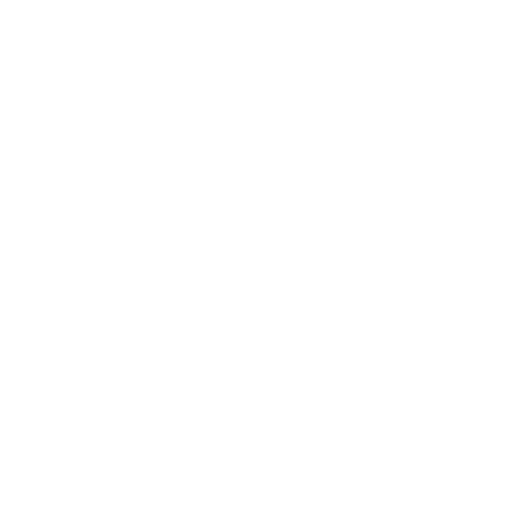
t = 0.00 s
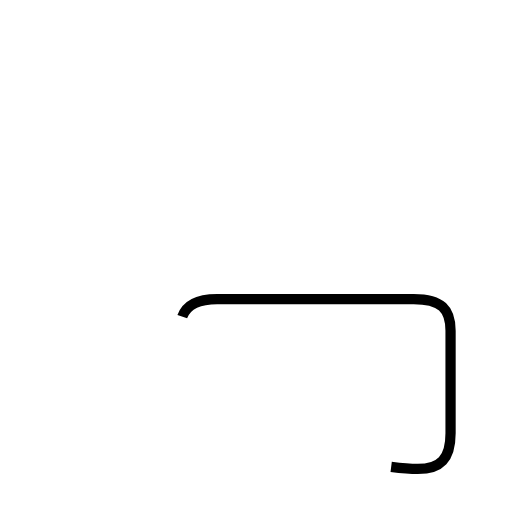
t = 1.41 s
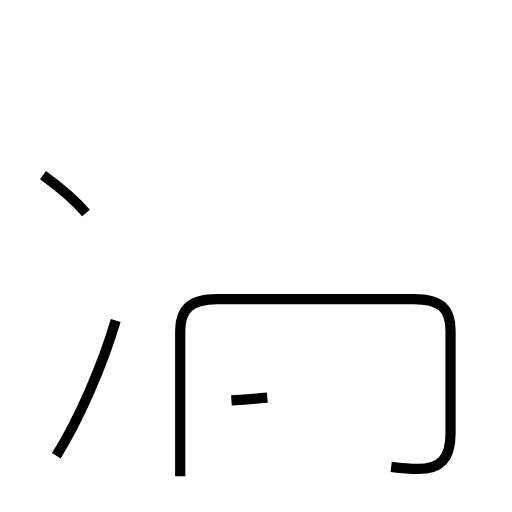
t = 2.58 s
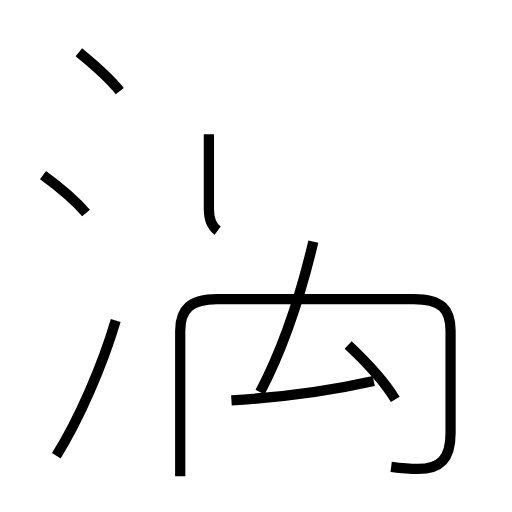
t = 4.04 s
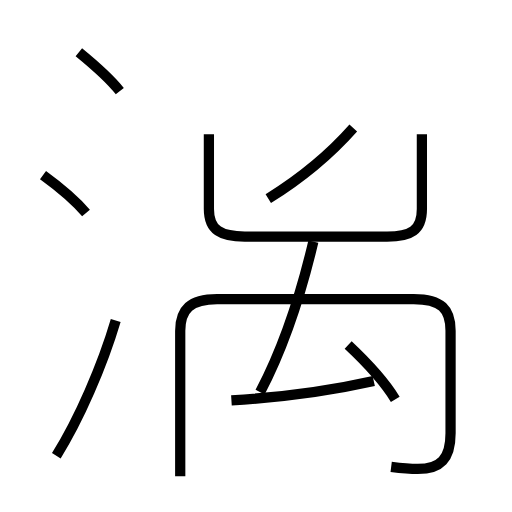
t = 5.23 s
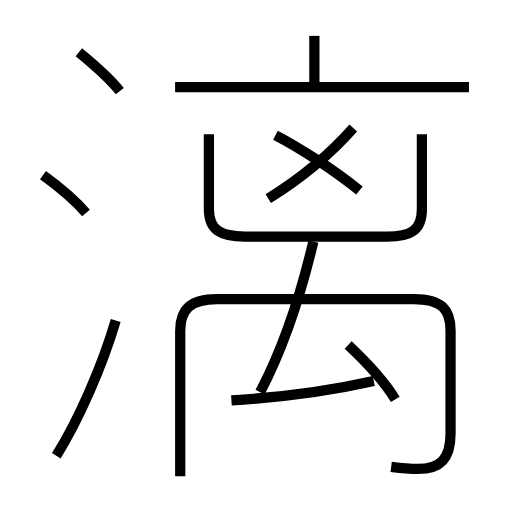
t = 6.54 s

The animated SVG that drew these frames (rendered in a browser with its animation timeline set to each time). Animation: 12 SMIL elements (animate=12); one cycle of 6.54 s.

<?xml version='1.0' encoding='utf-8'?>
<svg viewBox="0.0 -6.0 50.0 50.0" version="1.1" xmlns="http://www.w3.org/2000/svg"><rect x="-1000" y="-1000" width="2000" height="2000" stroke="white" fill="white" /><g style="fill:none;stroke:#000000;stroke-width:1"><path d="M 38.2 1.6 C 39.0 1.7 39.9 1.8 40.8 1.8 C 43.0 1.8 44.0 0.8 44.0 -1.7 L 44.0 -11.7 C 44.0 -13.8 43.1 -14.8 40.4 -14.8 L 21.2 -14.8 C 18.6 -14.8 17.6 -13.8 17.6 -11.7 L 17.6 2.5 " transform="translate(0.0 38.0)" stroke-dasharray="62.52346655962412" stroke-dashoffset="62.52346655962412"><animate attributeName="stroke-dashoffset" from="62.52346655962412" to="0" dur="1.8757039967887235s" begin="0s" fill="freeze" /></path><path d="M 5.5 0.5 C 7.7 -3.0 10.0 -8.3 11.3 -12.7 " transform="translate(0.0 38.0)" stroke-dasharray="14.456242471614317" stroke-dashoffset="14.456242471614317"><animate attributeName="stroke-dashoffset" from="14.456242471614317" to="0" dur="0.4336872741484295s" begin="1.8757039967887235s" fill="freeze" /></path><path d="M 8.4 -23.2 C 7.2 -24.6 5.3 -26.1 4.2 -26.9 " transform="translate(0.0 38.0)" stroke-dasharray="5.608257130601457" stroke-dashoffset="5.608257130601457"><animate attributeName="stroke-dashoffset" from="5.608257130601457" to="0" dur="0.1682477139180437s" begin="2.309391270937153s" fill="freeze" /></path><path d="M 22.6 -4.9 C 27.4 -5.2 31.6 -5.7 36.5 -6.8 " transform="translate(0.0 38.0)" stroke-dasharray="14.045229140763604" stroke-dashoffset="14.045229140763604"><animate attributeName="stroke-dashoffset" from="14.045229140763604" to="0" dur="0.42135687422290813s" begin="2.4776389848551967s" fill="freeze" /></path><path d="M 25.4 -5.7 C 27.6 -9.9 29.3 -14.9 30.6 -20.4 " transform="translate(0.0 38.0)" stroke-dasharray="15.632581169608502" stroke-dashoffset="15.632581169608502"><animate attributeName="stroke-dashoffset" from="15.632581169608502" to="0" dur="0.468977435088255s" begin="2.898995859078105s" fill="freeze" /></path><path d="M 38.6 -5.0 C 37.5 -6.8 35.6 -8.8 34.0 -10.3 " transform="translate(0.0 38.0)" stroke-dasharray="7.036663632137601" stroke-dashoffset="7.036663632137601"><animate attributeName="stroke-dashoffset" from="7.036663632137601" to="0" dur="0.21109990896412803s" begin="3.36797329416636s" fill="freeze" /></path><path d="M 11.7 -35.1 C 10.6 -36.5 8.8 -38.0 7.7 -38.9 " transform="translate(0.0 38.0)" stroke-dasharray="5.527400052414648" stroke-dashoffset="5.527400052414648"><animate attributeName="stroke-dashoffset" from="5.527400052414648" to="0" dur="0.16582200157243943s" begin="3.5790732031304877s" fill="freeze" /></path><path d="M 20.4 -30.9 L 20.4 -23.6 C 20.4 -21.5 21.6 -20.9 23.9 -20.9 L 37.8 -20.9 C 40.1 -20.9 41.2 -21.5 41.2 -23.6 L 41.2 -30.9 " transform="translate(0.0 38.0)" stroke-dasharray="38.678102550169996" stroke-dashoffset="38.678102550169996"><animate attributeName="stroke-dashoffset" from="38.678102550169996" to="0" dur="1.1603430765051s" begin="3.744895204702927s" fill="freeze" /></path><path d="M 26.2 -24.6 C 29.1 -26.4 32.2 -28.9 34.5 -31.5 " transform="translate(0.0 38.0)" stroke-dasharray="10.828898063019215" stroke-dashoffset="10.828898063019215"><animate attributeName="stroke-dashoffset" from="10.828898063019215" to="0" dur="0.32486694189057647s" begin="4.905238281208027s" fill="freeze" /></path><path d="M 35.1 -25.4 C 32.5 -27.5 29.2 -29.6 26.9 -30.8 " transform="translate(0.0 38.0)" stroke-dasharray="9.832095799802206" stroke-dashoffset="9.832095799802206"><animate attributeName="stroke-dashoffset" from="9.832095799802206" to="0" dur="0.2949628739940662s" begin="5.230105223098604s" fill="freeze" /></path><path d="M 45.8 -35.5 L 17.1 -35.5 " transform="translate(0.0 38.0)" stroke-dasharray="28.699999999999996" stroke-dashoffset="28.699999999999996"><animate attributeName="stroke-dashoffset" from="28.699999999999996" to="0" dur="0.8609999999999999s" begin="5.52506809709267s" fill="freeze" /></path><path d="M 30.7 -35.3 L 30.7 -40.5" transform="translate(0.0 38.0)" stroke-dasharray="5.200000000000003" stroke-dashoffset="5.200000000000003"><animate attributeName="stroke-dashoffset" from="5.200000000000003" to="0" dur="0.15600000000000008s" begin="6.38606809709267s" fill="freeze" /></path></g></svg>
